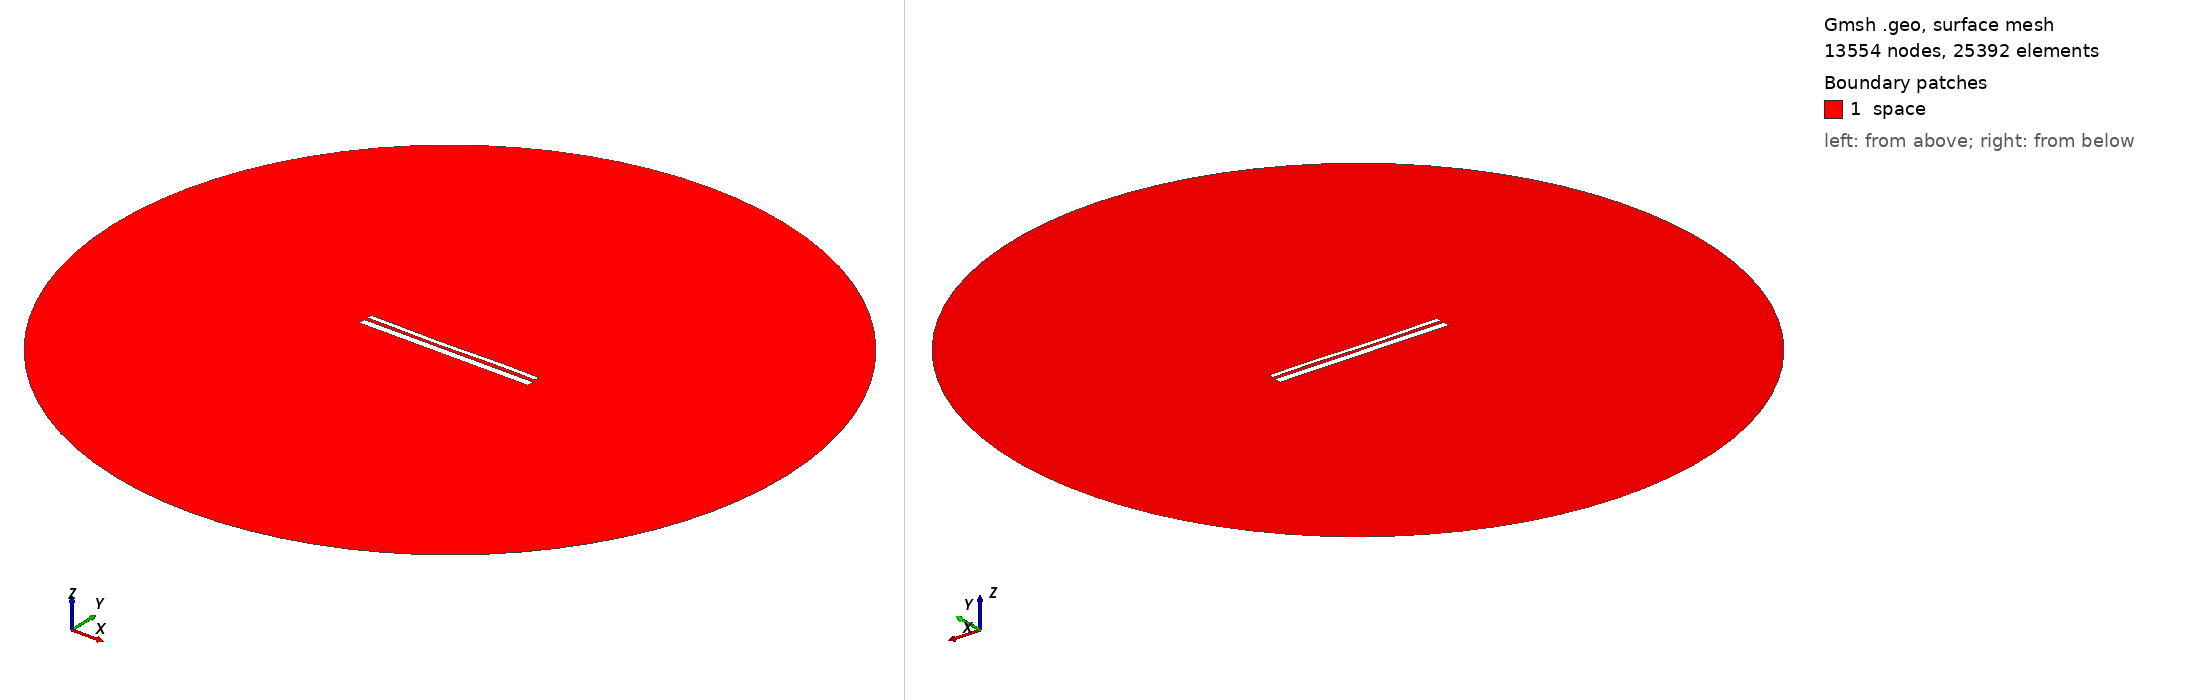

Gmsh geometry script, surface-meshed: 13554 nodes, 25392 surface elements. Boundary patches (legend numbers): 1 space. Left view from above one corner, right view from below the opposite corner. Legend entries are the model's physical surfaces. The drawing asked Gmsh for element sizes between 1% and 20% of the model's largest extent; the script's own settings can give other sizes.

=== 12754.geo (drawn) ===
//---------------------------------------
// Geometry kernel
//---------------------------------------

SetFactory("OpenCASCADE");



//---------------------------------------
// Parameters of the geometry
//---------------------------------------

// Overetch of the upper plate
overetch = 0.5;

// Distance between the plates
distance = 1.5;

// Discretization over the x axis (for the deformation)
nx = 50; 

// Length of the plate
L = 100 - overetch; 

// Number of modes
n = 4; 

// 1st mode coefficient
coeff(1) = 0.0;
beta(1) = 0.596864 * 3.1415926535 / L;

// 2nd mode coefficient
coeff(2) = -0.15;
beta(2) = 1.49418 * 3.1415926535 / L;

// 3rd mode coefficient
coeff(3) = -0.15;
beta(3) = 2.50025 * 3.1415926535 / L;

// 4th mode coefficient
coeff(4) = 0.07499999999999998;
beta(4) = 3.49999 * 3.1415926535 / L;



//---------------------------------------
// Upper plate (deformed rectangle)
//---------------------------------------

// Coordiantes of the upper plate
xmin = -50;
xmax = 50 - overetch;

// Height of the upper plate
yheight = 4 - 2 * overetch;

// Indexes of the points
UpperID[] = {};
LowerID[] = {};
LeftID[] = {};
RightID[] = {};

// Point index
p = 1;

// Horizontal edges
For i In {1:nx}
    x = xmin + (i-1)*(xmax - xmin)/(nx-1);

    y_bottom = distance / 2 + overetch;
    For j In {1:n}
        C = (Cosh(beta(j)*L) + Cos(beta(j)*L)) / (Sinh(beta(j)*L) + Sin(beta(j)*L));
        y_bottom  = y_bottom + coeff(j) * (Cosh(beta(j)*(x+50)) - Cos(beta(j)*(x+50)) - C * (Sinh(beta(j)*(x+50)) - Sin(beta(j)*(x+50))));
    EndFor

    y_top = y_bottom + yheight;

    Point(p) = {x, y_top, 0, 1.0};
    UpperID[i] = p;
    p = p + 1;

    Point(p) = {x, y_bottom, 0, 1.0};
    LowerID[i] = p;
    p = p + 1;
EndFor

// Create point lists
UpperPts[] = {}; LowerPts[] = {};
For i In {1:nx}
  UpperPts[] += {UpperID[i]};
  LowerPts[] += {LowerID[i]};
EndFor

// Build splines
Spline(1) = {UpperPts[]};
Spline(2) = {LowerPts[]};
Line(3) = {LowerPts[nx-1], UpperPts[nx-1]};
Line(4) = {LowerPts[0], UpperPts[0]};

// Build the plane surface
Curve Loop(1) = {2, 3, -1, -4};
Plane Surface(1) = {1};



//---------------------------------------
// Lower plate (rectangle)
//---------------------------------------

// Vertices
Point(1001) = {-50, -1, 0, 1.0};
Point(1002) = { 50, -1, 0, 1.0};
Point(1003) = { 50,  -5, 0, 1.0};
Point(1004) = {-50,  -5, 0, 1.0};

// Edges
Line(5) = {1001, 1002};
Line(6) = {1002, 1003};
Line(7) = {1003, 1004};
Line(8) = {1004, 1001};

// Plane surface
Line Loop(2) = {5, 6, 7, 8};
Plane Surface(2) = {2}; 



//---------------------------------------
// Outer (fictious) boundary
//---------------------------------------

// Points
Point(1005) = {0, 0, 0};       // Center
Point(1006) = {200, 0, 0};     // Start point
Point(1007) = {0, 200, 0};     // 90 degrees
Point(1008) = {-200, 0, 0};    // 180 degrees
Point(1009) = {0, -200, 0};    // 270 degrees

// Circle arcs (each needs start, center, end)
Circle(9) = {1006, 1005, 1007};
Circle(10) = {1007, 1005, 1008};
Circle(11) = {1008, 1005, 1009};
Circle(12) = {1009, 1005, 1006};

// Plane surface for the entire domain
Curve Loop(3) = {9, 10, 11, 12};
Surface(3) = {3};

// Subtract the plates from the whole domain to obtain the actual domain where we want to solve the equations
BooleanDifference{ Surface{3}; Delete; }{ Surface{1}; Surface{2}; Delete; }




//---------------------------------------
// Transfinite Lines/Curves
//---------------------------------------

// Set the number of points on the boundaries
r = 7;

// Plates
Transfinite Curve {1, 2} = 50*r Using Progression 1;
Transfinite Curve {3, 4} = 2*r Using Progression 1;
Transfinite Line {5, 7} = 50*r Using Progression 1;
Transfinite Line {6, 8} = 2*r Using Progression 1;

// Outer boundary
Transfinite Line {9, 10, 11, 12} = 20 Using Progression 1;



//---------------------------------------
// Physical groups
//---------------------------------------                

// Physical curves (boundaries)
Physical Line("force_segment", 10) = {2};
Physical Line("upper_plate", 11) = {1, 3, 4};
Physical Line("lower_plate", 12) = {5, 6, 7, 8};
Physical Line("boundary", 20) = {9, 10, 11, 12};

// Physical Surfaces
Physical Surface("space", 30) = {3};



//---------------------------------------
// 6. Generate the Mesh
//---------------------------------------

// 2D mesh generation
Mesh 2;
